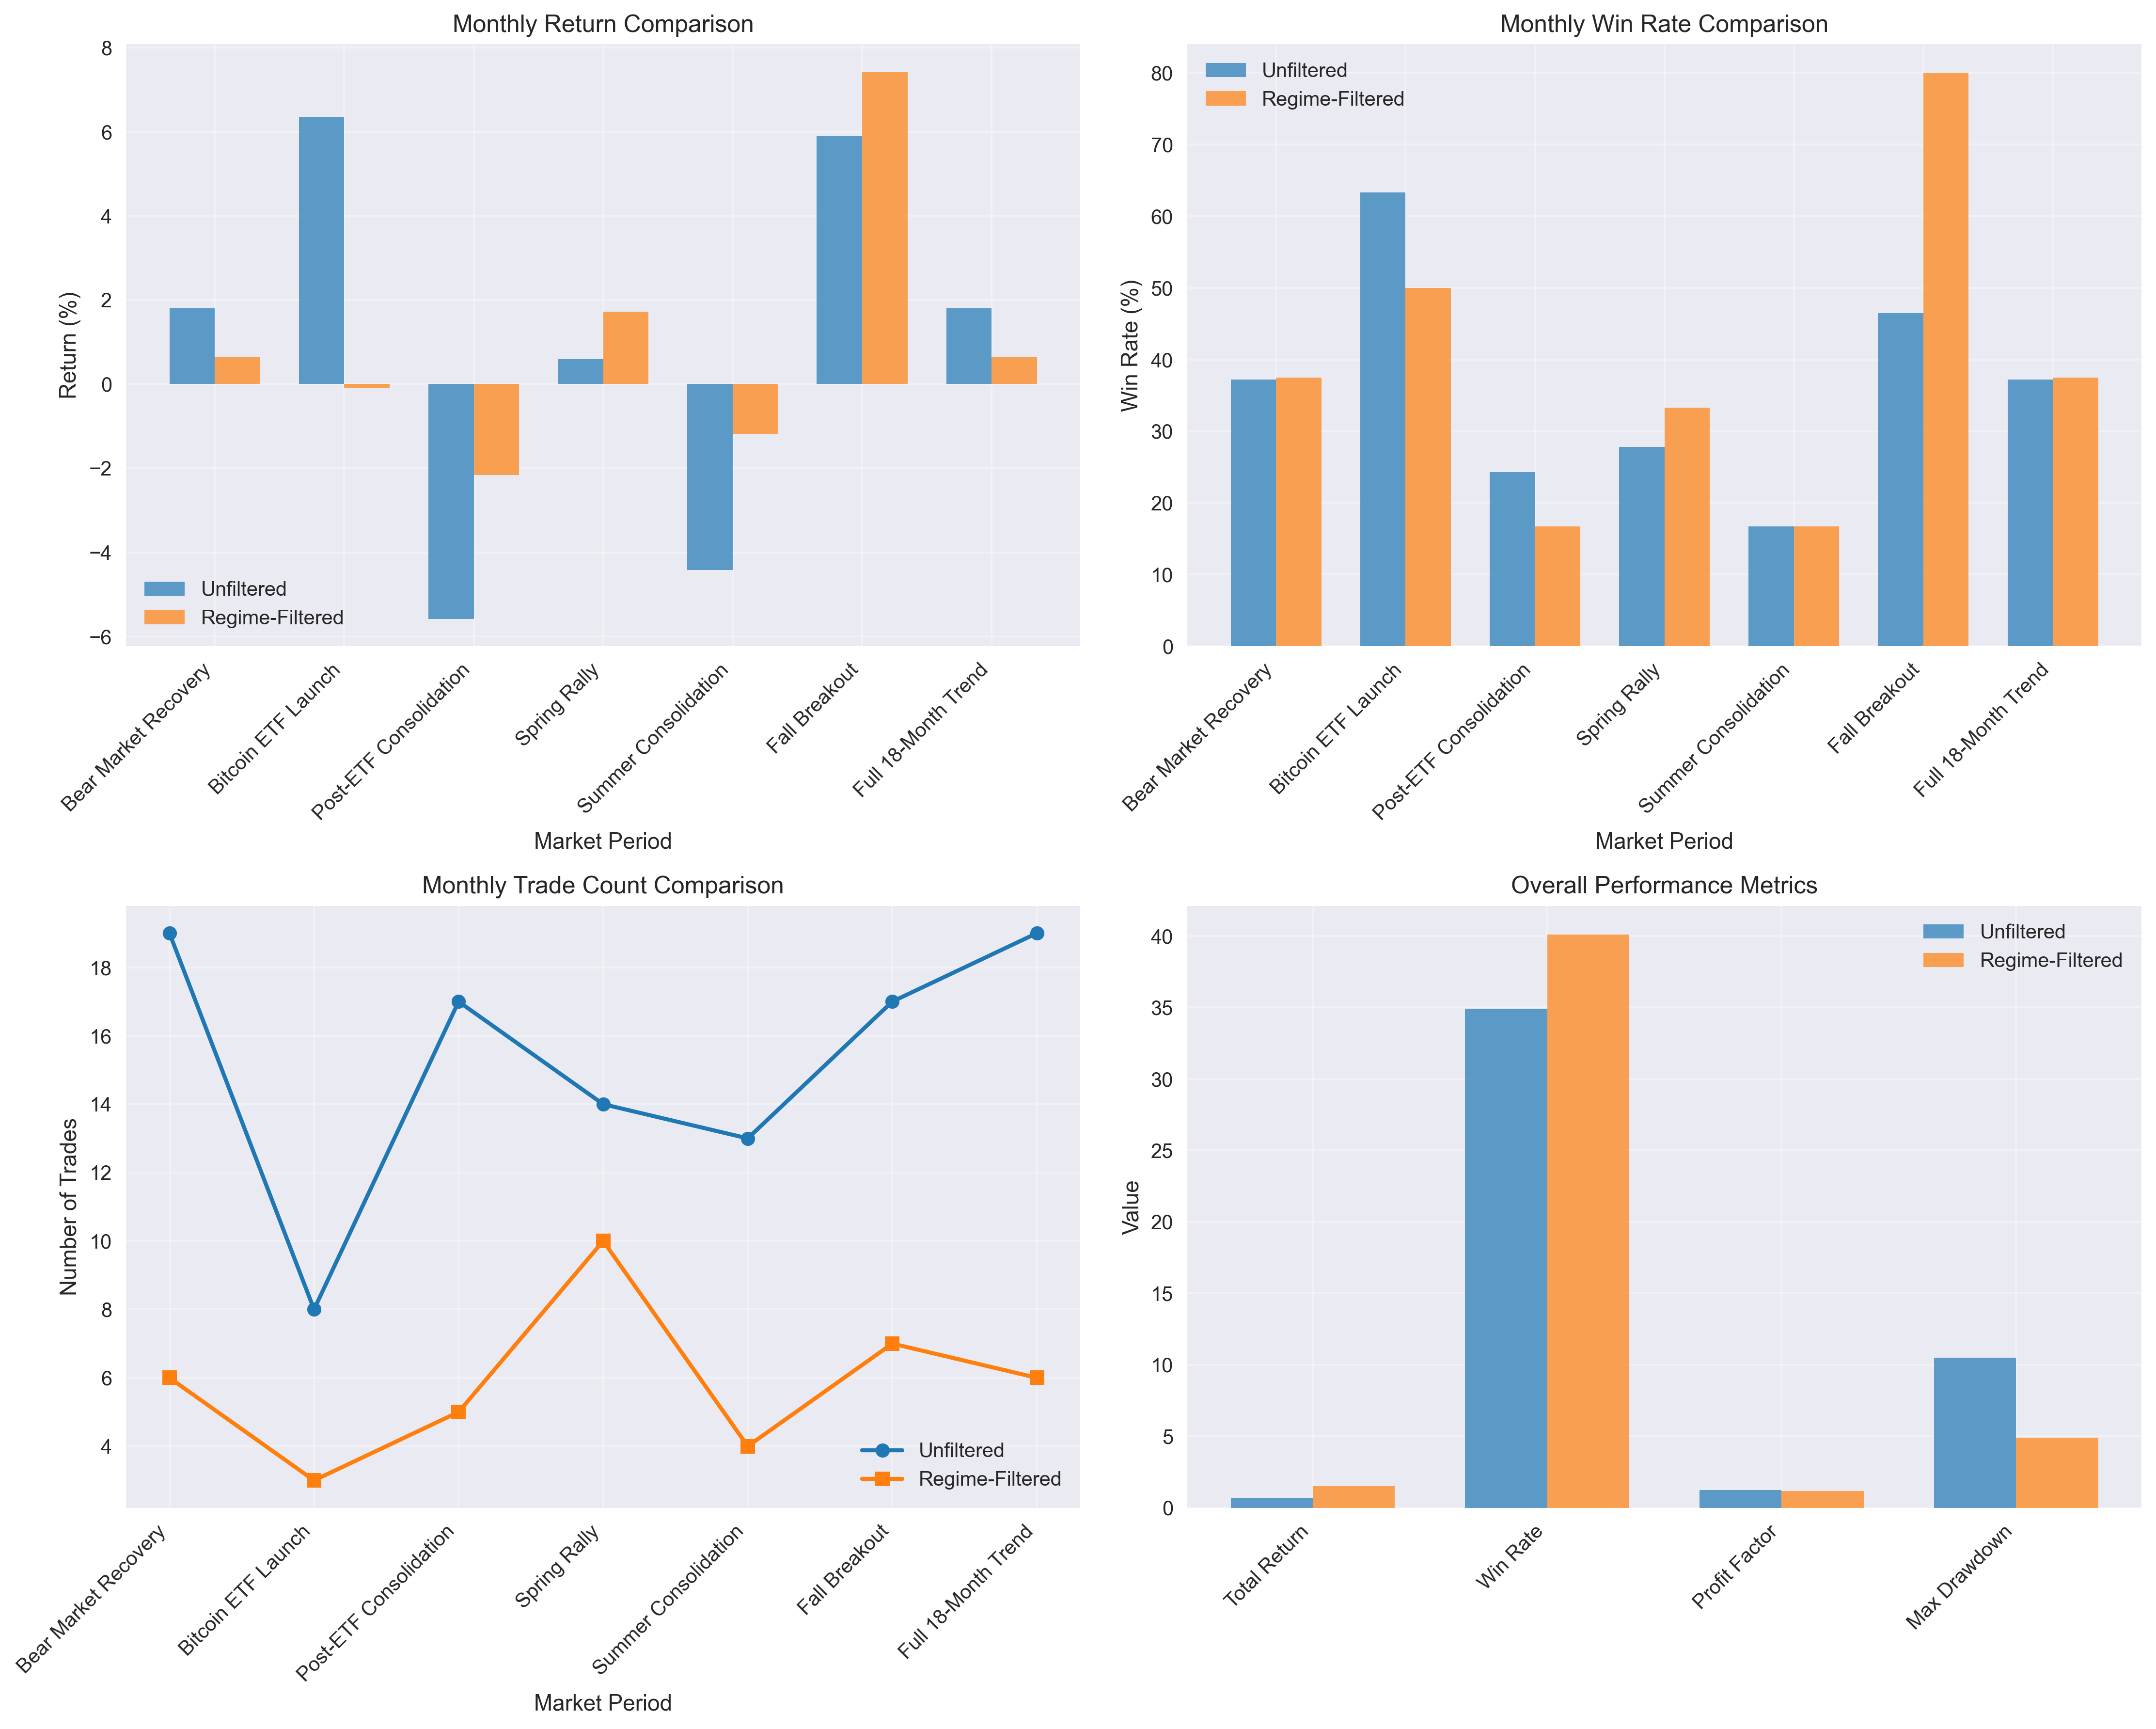

The Python source for this figure:
#!/usr/bin/env python3
"""
Performance Summary Visualization
=================================

Creates visualizations of the strategy performance.
"""

import matplotlib.pyplot as plt
import pandas as pd
import numpy as np

# Set style
plt.style.use('seaborn-v0_8')

# Data from comparison
periods = [
    'Bear Market Recovery',
    'Bitcoin ETF Launch',
    'Post-ETF Consolidation',
    'Spring Rally',
    'Summer Consolidation',
    'Fall Breakout',
    'Full 18-Month Trend'
]

unfiltered_returns = [1.80, 6.35, -5.58, 0.59, -4.42, 5.89, 1.80]
filtered_returns = [0.65, -0.10, -2.16, 1.72, -1.18, 7.43, 0.65]

unfiltered_trades = [19, 8, 17, 14, 13, 17, 19]
filtered_trades = [6, 3, 5, 10, 4, 7, 6]

unfiltered_win_rates = [37.2, 63.3, 24.3, 27.8, 16.7, 46.5, 37.2]
filtered_win_rates = [37.5, 50.0, 16.7, 33.3, 16.7, 80.0, 37.5]

# Create figure
fig = plt.figure(figsize=(15, 12))

# 1. Return Comparison
ax1 = fig.add_subplot(221)
bar_width = 0.35
index = np.arange(len(periods))

ax1.bar(index - bar_width/2, unfiltered_returns, bar_width, 
        label='Unfiltered', alpha=0.7, color='#1f77b4')
ax1.bar(index + bar_width/2, filtered_returns, bar_width, 
        label='Regime-Filtered', alpha=0.7, color='#ff7f0e')

ax1.set_xlabel('Market Period')
ax1.set_ylabel('Return (%)')
ax1.set_title('Monthly Return Comparison')
ax1.set_xticks(index)
ax1.set_xticklabels(periods, rotation=45, ha='right')
ax1.legend()
ax1.grid(True, alpha=0.3)

# 2. Win Rate Comparison
ax2 = fig.add_subplot(222)

ax2.bar(index - bar_width/2, unfiltered_win_rates, bar_width,
        label='Unfiltered', alpha=0.7, color='#1f77b4')
ax2.bar(index + bar_width/2, filtered_win_rates, bar_width,
        label='Regime-Filtered', alpha=0.7, color='#ff7f0e')

ax2.set_xlabel('Market Period')
ax2.set_ylabel('Win Rate (%)')
ax2.set_title('Monthly Win Rate Comparison')
ax2.set_xticks(index)
ax2.set_xticklabels(periods, rotation=45, ha='right')
ax2.legend()
ax2.grid(True, alpha=0.3)

# 3. Trade Count Comparison
ax3 = fig.add_subplot(223)

ax3.plot(index, unfiltered_trades, marker='o', linewidth=2, 
         label='Unfiltered', color='#1f77b4')
ax3.plot(index, filtered_trades, marker='s', linewidth=2, 
         label='Regime-Filtered', color='#ff7f0e')

ax3.set_xlabel('Market Period')
ax3.set_ylabel('Number of Trades')
ax3.set_title('Monthly Trade Count Comparison')
ax3.set_xticks(index)
ax3.set_xticklabels(periods, rotation=45, ha='right')
ax3.legend()
ax3.grid(True, alpha=0.3)

# 4. Overall Performance Metrics
ax4 = fig.add_subplot(224)

metrics = ['Total Return', 'Win Rate', 'Profit Factor', 'Max Drawdown']
unfiltered_values = [0.7, 34.9, 1.23, 10.5]
filtered_values = [1.5, 40.1, 1.19, 4.9]

ax4.bar(np.arange(len(metrics)) - bar_width/2, unfiltered_values, bar_width,
        label='Unfiltered', alpha=0.7, color='#1f77b4')
ax4.bar(np.arange(len(metrics)) + bar_width/2, filtered_values, bar_width,
        label='Regime-Filtered', alpha=0.7, color='#ff7f0e')

ax4.set_ylabel('Value')
ax4.set_title('Overall Performance Metrics')
ax4.set_xticks(np.arange(len(metrics)))
ax4.set_xticklabels(metrics, rotation=45, ha='right')
ax4.legend()
ax4.grid(True, alpha=0.3)

# Adjust layout
plt.tight_layout()
plt.savefig('performance_summary.png', dpi=300, bbox_inches='tight')
plt.show()

print("Performance summary saved as performance_summary.png")
